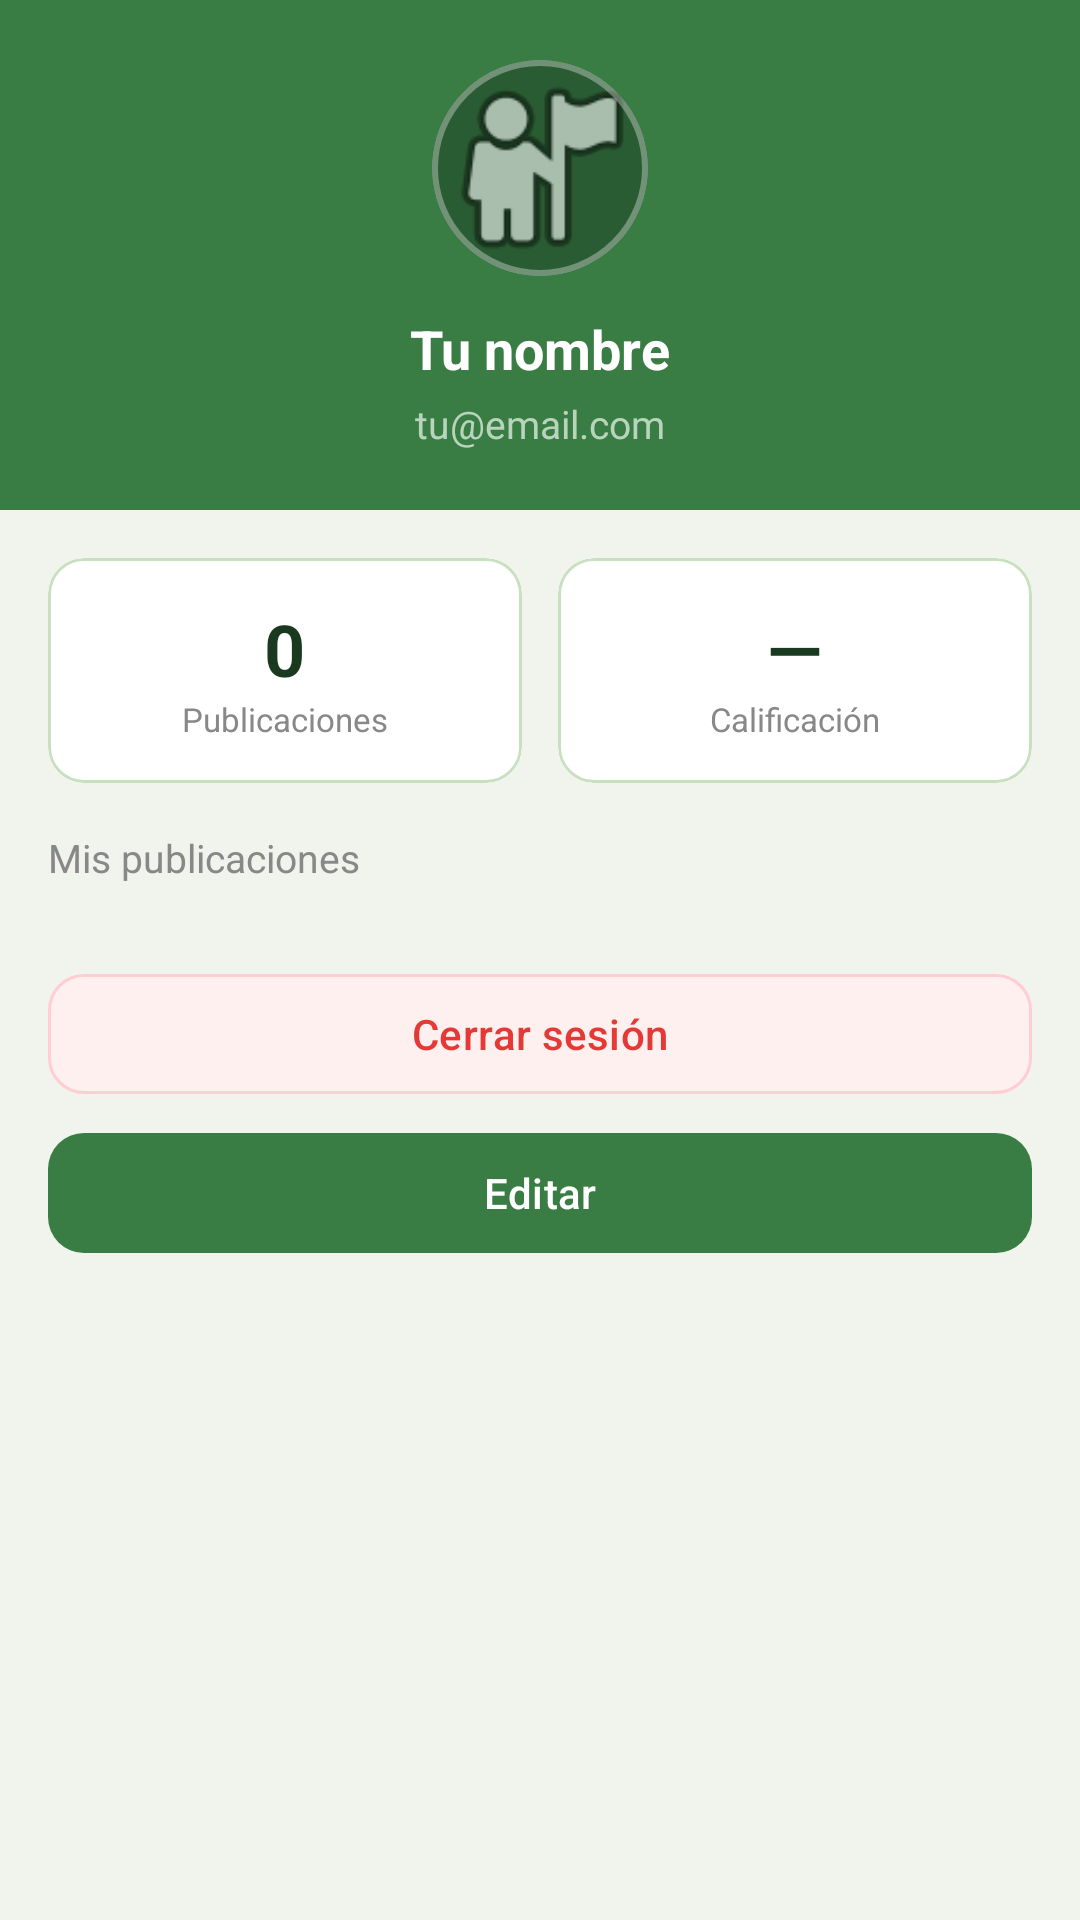

The Android layout XML behind this screen, and the referenced resources:
<!-- AndroidManifest.xml: application theme Theme.Waterdropapp -->
<!-- res/layout/fragment_perfil_market.xml -->
<?xml version="1.0" encoding="utf-8"?>
<ScrollView
    xmlns:android="http://schemas.android.com/apk/res/android"
    xmlns:app="http://schemas.android.com/apk/res-auto"
    android:layout_width="match_parent"
    android:layout_height="match_parent"
    android:background="#F0F4ED">

    <LinearLayout
        android:layout_width="match_parent"
        android:layout_height="wrap_content"
        android:orientation="vertical">

        
        <LinearLayout
            android:layout_width="match_parent"
            android:layout_height="wrap_content"
            android:background="#3A7D44"
            android:orientation="vertical"
            android:gravity="center"
            android:padding="20dp"
            android:paddingTop="30dp"
            android:paddingBottom="36dp">

            
            <FrameLayout
                android:layout_width="72dp"
                android:layout_height="72dp"
                android:layout_marginBottom="12dp">

                <com.google.android.material.card.MaterialCardView
                    android:layout_width="72dp"
                    android:layout_height="72dp"
                    app:cardCornerRadius="36dp"
                    app:cardElevation="0dp"
                    app:strokeColor="#55FFFFFF"
                    app:strokeWidth="2dp">

                    <ImageView
                        android:id="@+id/imgAvatar"
                        android:layout_width="match_parent"
                        android:layout_height="match_parent"
                        android:src="@android:drawable/ic_menu_myplaces"
                        android:scaleType="centerCrop"
                        android:background="#2A5C33"/>

                </com.google.android.material.card.MaterialCardView>

            </FrameLayout>

            <TextView
                android:id="@+id/tvNombreUsuario"
                android:layout_width="wrap_content"
                android:layout_height="wrap_content"
                android:text="Tu nombre"
                android:textSize="18sp"
                android:textStyle="bold"
                android:textColor="#FFFFFF"/>

            <TextView
                android:id="@+id/tvEmailUsuario"
                android:layout_width="wrap_content"
                android:layout_height="wrap_content"
                android:text="tu@email.com"
                android:textSize="13sp"
                android:textColor="#B8D4BC"
                android:layout_marginTop="4dp"/>

        </LinearLayout>

        <LinearLayout
            android:layout_width="match_parent"
            android:layout_height="wrap_content"
            android:orientation="vertical"
            android:padding="16dp">

            
            <LinearLayout
                android:layout_width="match_parent"
                android:layout_height="wrap_content"
                android:orientation="horizontal"
                android:layout_marginBottom="16dp">

                <com.google.android.material.card.MaterialCardView
                    android:layout_width="0dp"
                    android:layout_height="wrap_content"
                    android:layout_weight="1"
                    android:layout_marginEnd="6dp"
                    app:cardCornerRadius="12dp"
                    app:cardElevation="0dp"
                    app:strokeColor="#C8DFC0"
                    app:strokeWidth="1dp">

                    <LinearLayout
                        android:layout_width="match_parent"
                        android:layout_height="wrap_content"
                        android:orientation="vertical"
                        android:background="#FFFFFF"
                        android:padding="14dp"
                        android:gravity="center">

                        <TextView
                            android:id="@+id/tvTotalPublicaciones"
                            android:layout_width="wrap_content"
                            android:layout_height="wrap_content"
                            android:text="0"
                            android:textSize="24sp"
                            android:textStyle="bold"
                            android:textColor="#1A3A1F"/>

                        <TextView
                            android:layout_width="wrap_content"
                            android:layout_height="wrap_content"
                            android:text="Publicaciones"
                            android:textSize="11sp"
                            android:textColor="#888888"/>

                    </LinearLayout>
                </com.google.android.material.card.MaterialCardView>

                <com.google.android.material.card.MaterialCardView
                    android:layout_width="0dp"
                    android:layout_height="wrap_content"
                    android:layout_weight="1"
                    android:layout_marginStart="6dp"
                    app:cardCornerRadius="12dp"
                    app:cardElevation="0dp"
                    app:strokeColor="#C8DFC0"
                    app:strokeWidth="1dp">

                    <LinearLayout
                        android:layout_width="match_parent"
                        android:layout_height="wrap_content"
                        android:orientation="vertical"
                        android:background="#FFFFFF"
                        android:padding="14dp"
                        android:gravity="center">

                        <TextView
                            android:id="@+id/tvCalificacion"
                            android:layout_width="wrap_content"
                            android:layout_height="wrap_content"
                            android:text="—"
                            android:textSize="24sp"
                            android:textStyle="bold"
                            android:textColor="#1A3A1F"/>

                        <TextView
                            android:layout_width="wrap_content"
                            android:layout_height="wrap_content"
                            android:text="Calificación"
                            android:textSize="11sp"
                            android:textColor="#888888"/>

                    </LinearLayout>
                </com.google.android.material.card.MaterialCardView>

            </LinearLayout>

            
            <TextView
                android:layout_width="wrap_content"
                android:layout_height="wrap_content"
                android:text="Mis publicaciones"
                android:textSize="13sp"
                android:textColor="#888888"
                android:layout_marginBottom="10dp"/>

            <androidx.recyclerview.widget.RecyclerView
                android:id="@+id/rvMisPublicaciones"
                android:layout_width="match_parent"
                android:layout_height="wrap_content"
                android:nestedScrollingEnabled="false"
                android:layout_marginBottom="16dp"/>

            
            <com.google.android.material.button.MaterialButton
                android:id="@+id/btnCerrarSesion"
                style="@style/Widget.Material3.Button.OutlinedButton"
                android:layout_width="match_parent"
                android:layout_height="48dp"
                android:text="Cerrar sesión"
                android:textColor="#E53935"
                app:strokeColor="#FFCDD2"
                app:cornerRadius="12dp"
                app:backgroundTint="#FFF0F0"/>

            
            <com.google.android.material.button.MaterialButton
                android:id="@+id/btnEditarPerfil"
                android:layout_width="match_parent"
                android:layout_height="48dp"
                android:layout_marginTop="5dp"
                android:text="Editar"
                android:textSize="14sp"
                android:textColor="#FFFFFF"
                app:backgroundTint="#3A7D44"
                app:cornerRadius="12dp"/>

        </LinearLayout>

    </LinearLayout>
</ScrollView>
<!-- resources referenced by this layout -->
<resources>
  <style name="Theme.Waterdropapp" parent="Theme.Material3.DayNight.NoActionBar">
          <item name="colorPrimary">#4CAF50</item>
          <item name="colorPrimaryContainer">#C8E6C9</item>
          <item name="android:statusBarColor">#4CAF50</item>
      </style>
</resources>
